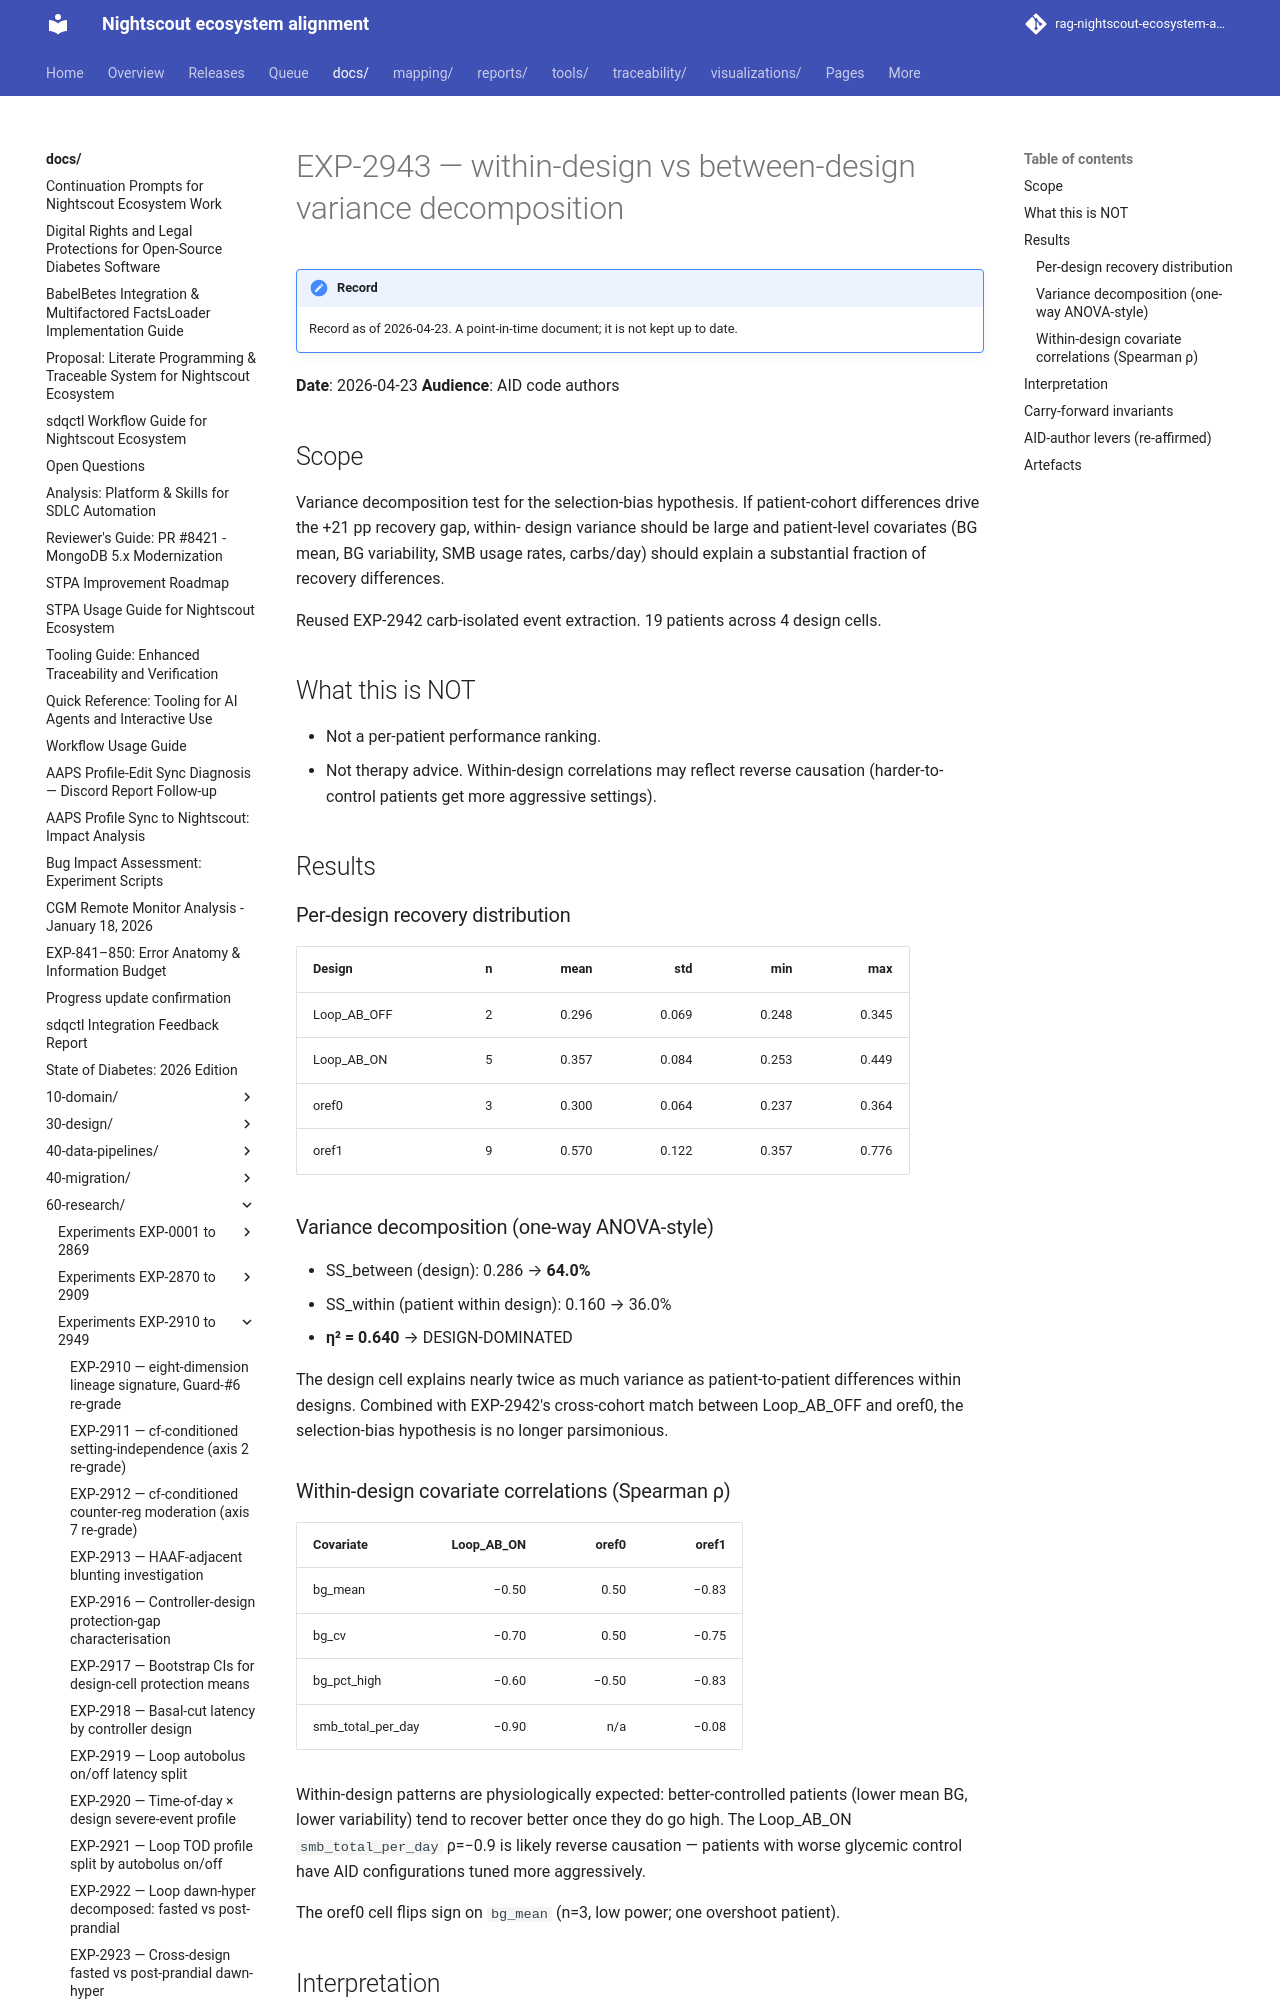

repository: bewest/rag-nightscout-ecosystem-alignment · page: docs/60-research/exp-2943-within-design-2026-04-23.html · generator: mkdocs

# EXP-2943 — within-design vs between-design variance decomposition

**Date**: 2026-04-23
**Audience**: AID code authors

## Scope

Variance decomposition test for the selection-bias hypothesis.
If patient-cohort differences drive the +21 pp recovery gap, within-
design variance should be large and patient-level covariates (BG
mean, BG variability, SMB usage rates, carbs/day) should explain a
substantial fraction of recovery differences.

Reused EXP-2942 carb-isolated event extraction. 19 patients across
4 design cells.

## What this is NOT

- Not a per-patient performance ranking.
- Not therapy advice. Within-design correlations may reflect
  reverse causation (harder-to-control patients get more
  aggressive settings).

## Results

### Per-design recovery distribution

| Design       | n | mean   | std   | min   | max   |
|--------------|--:|-------:|------:|------:|------:|
| Loop_AB_OFF  | 2 | 0.296  | 0.069 | 0.248 | 0.345 |
| Loop_AB_ON   | 5 | 0.357  | 0.084 | 0.253 | 0.449 |
| oref0        | 3 | 0.300  | 0.064 | 0.237 | 0.364 |
| oref1        | 9 | 0.570  | 0.122 | 0.357 | 0.776 |

### Variance decomposition (one-way ANOVA-style)

- SS_between (design): 0.286 → **64.0%**
- SS_within  (patient within design): 0.160 → 36.0%
- **η² = 0.640** → DESIGN-DOMINATED

The design cell explains nearly twice as much variance as
patient-to-patient differences within designs. Combined with
EXP-2942's cross-cohort match between Loop_AB_OFF and oref0,
the selection-bias hypothesis is no longer parsimonious.
